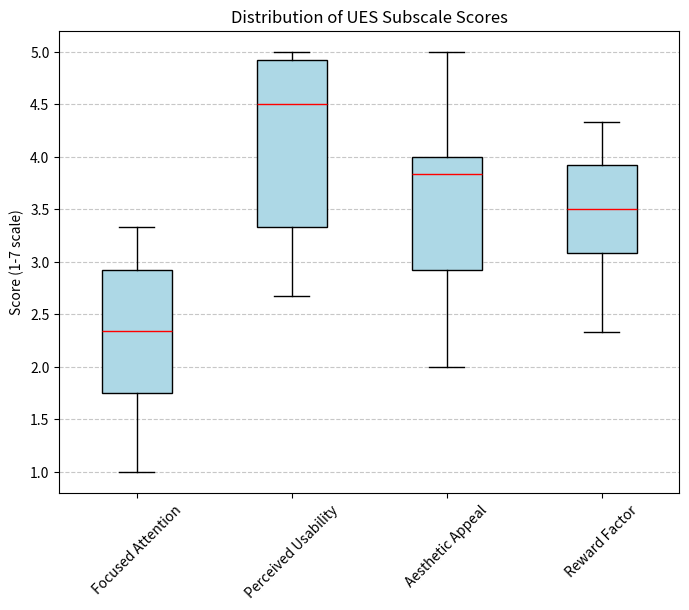

The script that saved this image:
import matplotlib.pyplot as plt
import numpy as np

# Data for UES subscales from the CSV results
focused_attention = [3.33, 1.00, 1.67, 2.00, 3.00, 2.67]
perceived_usability = [5.00, 2.67, 5.00, 4.33, 3.00, 4.67]
aesthetic_appeal = [5.00, 2.67, 4.00, 3.67, 2.00, 4.00]
reward_factor = [4.00, 2.33, 3.33, 3.67, 3.00, 4.33]

# Combine the subscale scores into one list
data = [focused_attention, perceived_usability, aesthetic_appeal, reward_factor]

# Labels for the box plot
labels = ['Focused Attention', 'Perceived Usability', 'Aesthetic Appeal', 'Reward Factor']

# Create the box plot
plt.figure(figsize=(8, 6))
plt.boxplot(data, labels=labels, patch_artist=True,
            boxprops=dict(facecolor='lightblue'),
            medianprops=dict(color='red'))
plt.title("Distribution of UES Subscale Scores")
plt.ylabel("Score (1-7 scale)")
plt.xticks(rotation=45)
plt.grid(axis='y', linestyle='--', alpha=0.7)
plt.show()
